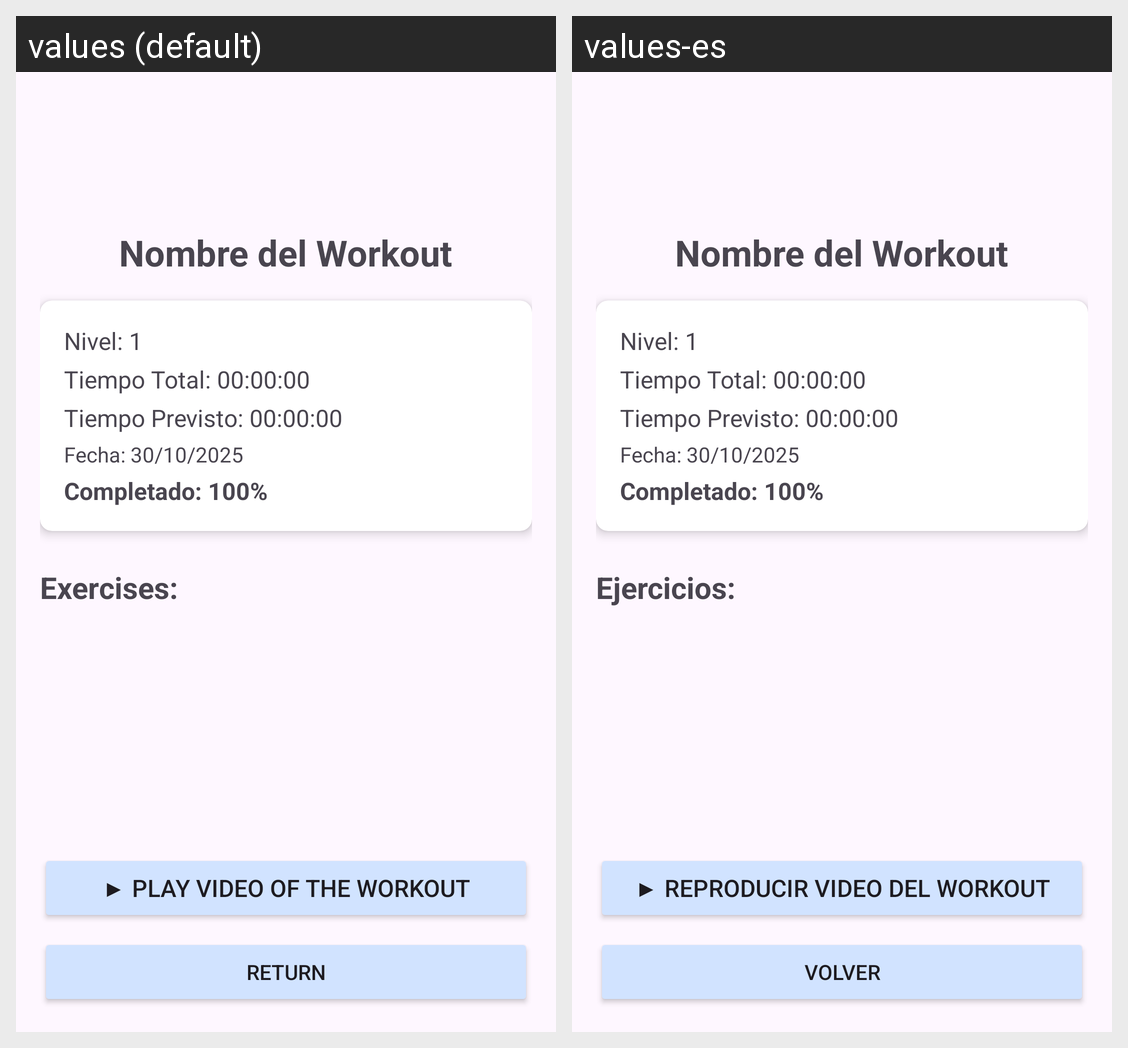

The same Android screen rendered under two of its app's locales, left to right. List the strings drawn on it with the default value and each locale's translation.
Android screen res/layout/activity_workout_detail.xml rendered under 2 locales, left to right: values (default), values-es. Device: Nexus 5 (rendered at 1080×1920; each locale shown at half size, 540×960, under a caption strip naming it); theme Theme.SpinningCat.
Strings drawn on this screen, with the default value and each locale's value (text and hints the layout hard-codes, and strings that could not be matched under every locale, appear in the picture but are not listed):

ejercicios
  values: Exercises:
  values-es: Ejercicios:

reproducir_video_del_workout
  values: ▶ Play video of the Workout
  values-es: ▶ Reproducir Video del Workout

goback
  values: Return
  values-es: Volver
